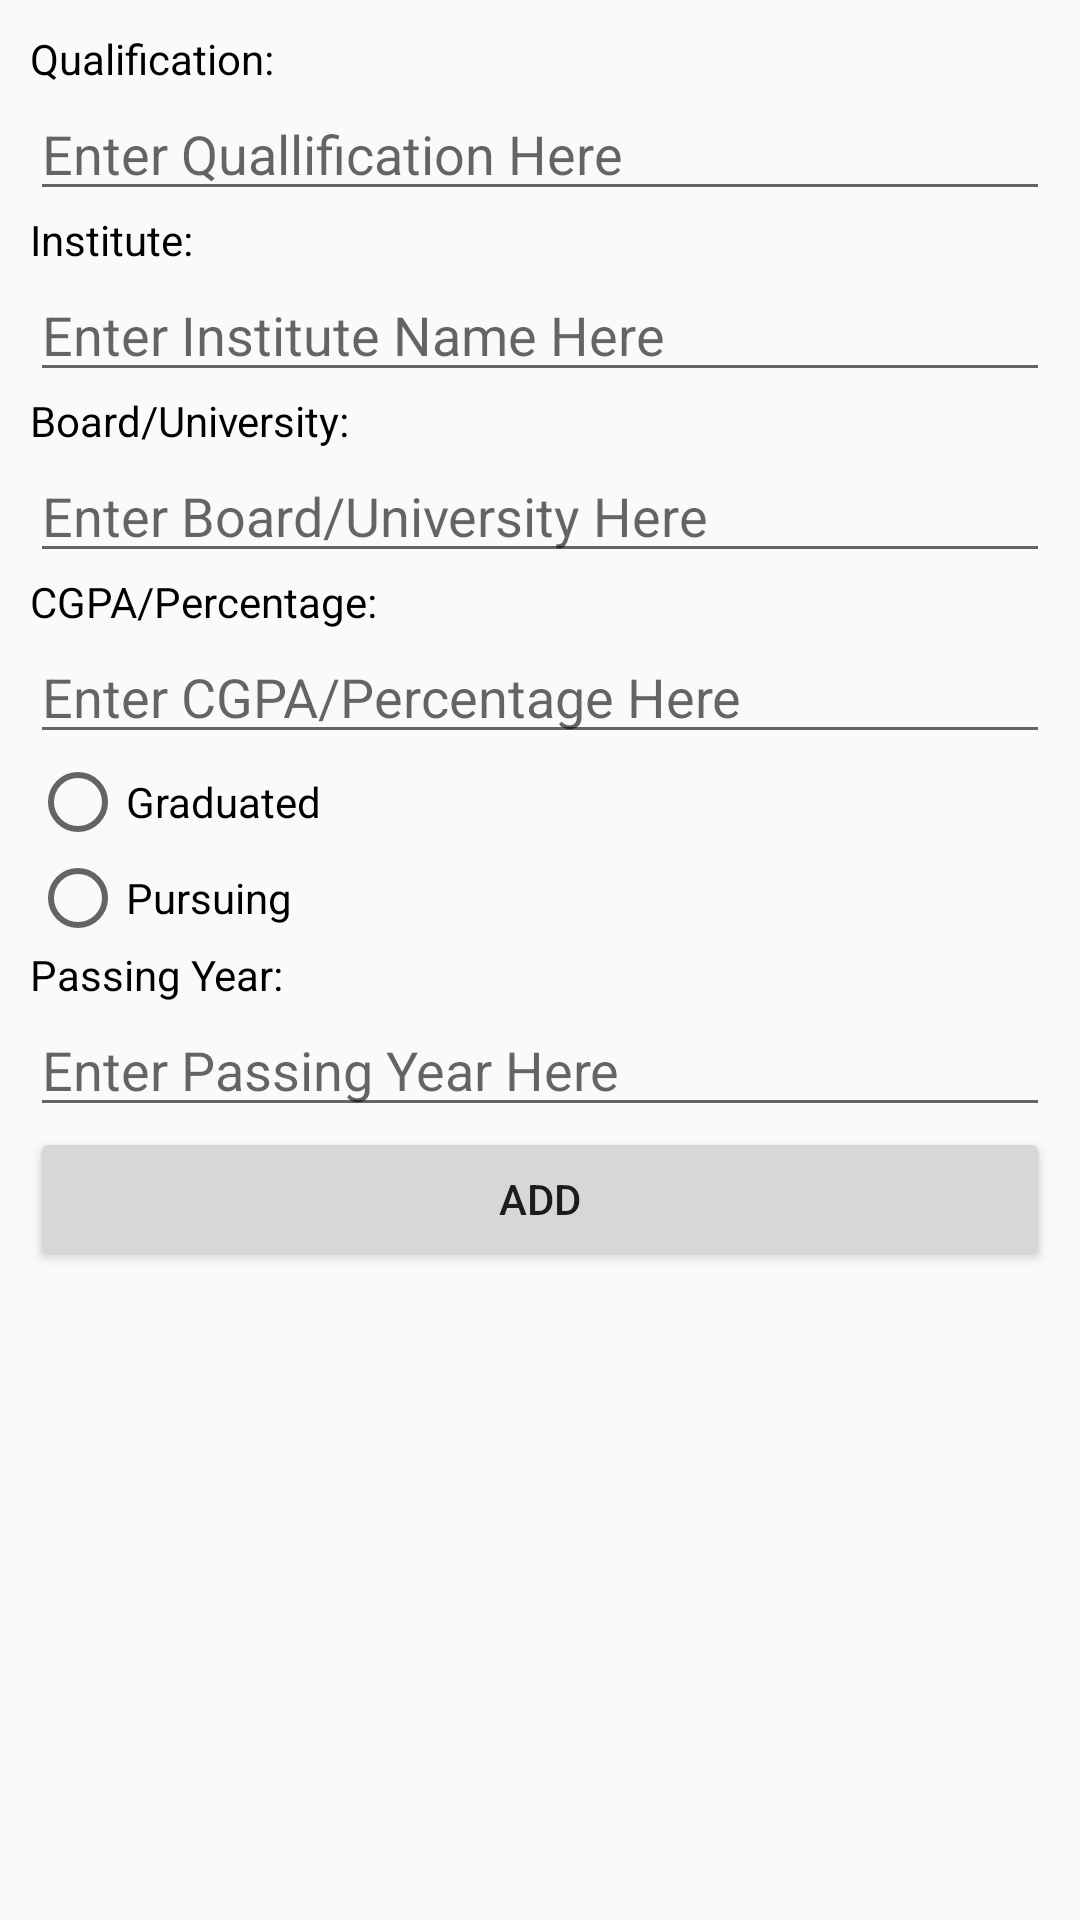

Layout XML and referenced resources for this Android screen:
<!-- AndroidManifest.xml: activity theme AppTheme.CustomTheme -->
<!-- res/layout/activity_education.xml -->
<?xml version="1.0" encoding="utf-8"?>
<LinearLayout xmlns:android="http://schemas.android.com/apk/res/android"
    xmlns:app="http://schemas.android.com/apk/res-auto"
    xmlns:tools="http://schemas.android.com/tools"
    android:layout_width="match_parent"
    android:layout_height="match_parent"
    android:orientation="vertical"
    android:padding="10dp"
    tools:context="com.example.dell.resumebuilderdemo.EducationActivity">
   <ScrollView
       android:layout_width="match_parent"
       android:layout_height="wrap_content">
       <TableLayout
           android:layout_width="match_parent"
           android:layout_height="wrap_content">
           <TextView
               android:layout_width="match_parent"
               android:layout_height="wrap_content"
               android:text="Qualification:"
               android:textColor="#000"/>
           <EditText
               android:layout_width="match_parent"
               android:layout_height="wrap_content"
               android:hint="Enter Quallification Here"
               android:id="@+id/newDegree"/>
           <TextView
               android:layout_width="match_parent"
               android:layout_height="wrap_content"
               android:text="Institute:"
               android:textColor="#000"/>
           <EditText
               android:layout_width="match_parent"
               android:layout_height="wrap_content"
               android:hint="Enter Institute Name Here"
               android:id="@+id/newInstitute"/>
           <TextView
               android:layout_width="match_parent"
               android:layout_height="wrap_content"
               android:text="Board/University:"
               android:textColor="#000"/>
           <EditText
               android:layout_width="match_parent"
               android:layout_height="wrap_content"
               android:hint="Enter Board/University Here"
               android:id="@+id/newBoard"/>
           <TextView
               android:layout_width="match_parent"
               android:layout_height="wrap_content"
               android:text="CGPA/Percentage:"
               android:textColor="#000"/>
           <EditText
               android:layout_width="match_parent"
               android:layout_height="wrap_content"
               android:hint="Enter CGPA/Percentage Here"
               android:id="@+id/newPercent"/>
           <RadioGroup
               android:layout_width="match_parent"
               android:layout_height="wrap_content">
               <RadioButton
                   android:layout_width="match_parent"
                   android:layout_height="wrap_content"
                   android:text="Graduated"
                   android:id="@+id/newGrad"/>
               <RadioButton
                   android:layout_width="match_parent"
                   android:layout_height="wrap_content"
                   android:text="Pursuing"
                   android:id="@+id/newPursue"/>
           </RadioGroup>
           <TextView
               android:layout_width="match_parent"
               android:layout_height="wrap_content"
               android:text="Passing Year:"
               android:textColor="#000"/>
           <EditText
               android:layout_width="match_parent"
               android:layout_height="wrap_content"
               android:hint="Enter Passing Year Here"
               android:id="@+id/newYear"/>
           <Button
               android:layout_width="match_parent"
               android:layout_height="wrap_content"
               android:text="Add"
               android:id="@+id/newQualBtn"/>

       </TableLayout>
   </ScrollView>

</LinearLayout>
<!-- resources referenced by this layout -->
<resources>
  <style name="AppTheme.CustomTheme">
          <item name="android:windowIsTranslucent">true</item>
          <item name="android:windowCloseOnTouchOutside">true</item>
          <item name="android:backgroundDimEnabled">true</item>
      </style>
</resources>
